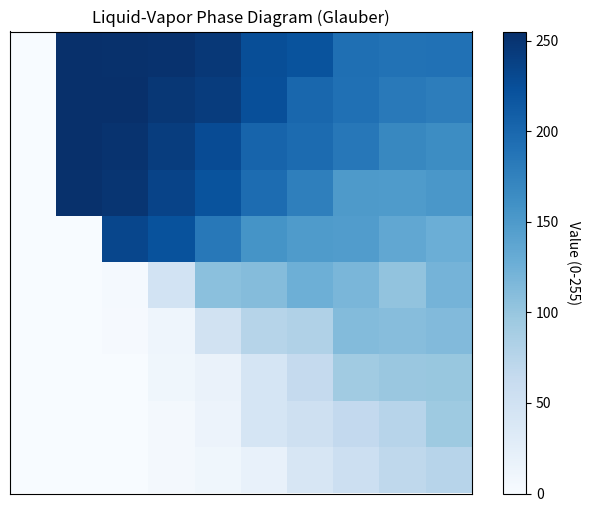

This figure's Python source:

import matplotlib.pyplot as plt
import math
import numpy as np

# data from glauber-phase-sampler.py
DATA = [
[0, 255, 254, 253, 247, 226, 221, 193, 190, 191],
[0, 255, 255, 248, 243, 225, 201, 192, 183, 179],
[0, 255, 252, 242, 228, 204, 197, 185, 169, 164],
[0, 254, 250, 236, 221, 196, 177, 150, 149, 153],
[0, 0, 233, 222, 184, 157, 149, 147, 135, 127],
[0, 0, 3, 47, 107, 111, 126, 118, 103, 121],
[0, 0, 2, 11, 49, 76, 81, 112, 110, 113],
[0, 0, 0, 9, 16, 43, 64, 93, 98, 99],
[0, 0, 0, 4, 14, 43, 52, 66, 75, 95],
[0, 0, 0, 4, 9, 18, 41, 55, 69, 75],
]


# --- Constants ---
GRID_SIZE = 10       

def display_colormap(data):

    fig, ax = plt.subplots(figsize=(8, 6))

    im = ax.imshow(data, cmap='Blues', interpolation='nearest')

    cbar = fig.colorbar(im)
    cbar.set_label('Value (0-255)', rotation=270, labelpad=15)

    ax.set_title('Liquid-Vapor Phase Diagram (Glauber)')
    ax.set_xticks([])
    ax.set_yticks([])
    plt.show()

def main():
    print("Displaying colormap with Matplotlib...")
    display_colormap(DATA)
    print("Done.")

if __name__ == "__main__":
    main()
